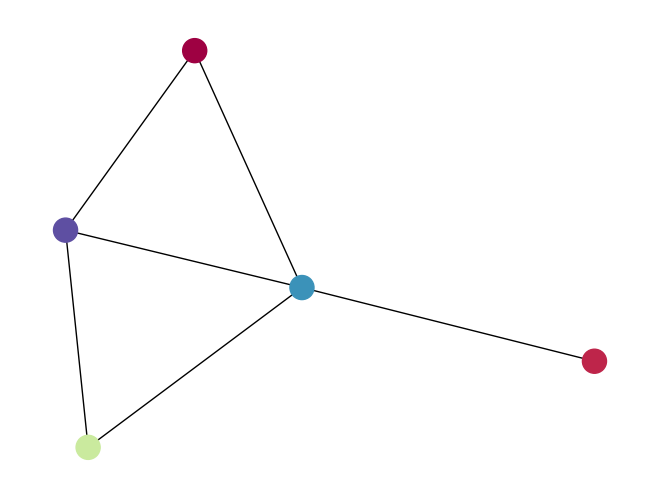

The script that saved this image:
import numpy as np
import matplotlib.pyplot as plt
import matplotlib.animation as animation
import networkx as nx
import random

class Graph():
    def __init__(self, size):
        self.adjMatrix = [[0]*size for i in range(size)]
        self.size = size
        self.adjMatrix = np.array(self.adjMatrix)

    def add_edge(self, v1, v2):
        if self.adjMatrix[v1][v2] == 1:
            return
        self.adjMatrix[v1][v2] = 1
        self.adjMatrix[v2][v1] = 1

    def remove_edge(self, v1, v2):
        if self.adjMatrix[v1][v2] == 0:
            return
        self.adjMatrix[v1][v2] = 0
        self.adjMatrix[v2][v1] = 0

    def show_graph(self):
        # print(self.adjMatrix)
        for i in range(self.size):
            for j in range(self.size):
                print(self.adjMatrix[i][j], end=' ')
            print()

    def neighbors(self, v):
        return [i for i in range(self.size) if self.adjMatrix[v][i] == 1]

    # def check_num_conflicts(self, colouring):
    #     for i in range(self.size):
    #         for j in range(self.size):
    #             for u in graph.neighbors(i)

def metropolis(graph, k, num_steps, start_colouring):
    current = start_colouring.copy()
    samples = [current.copy()]
    num_conflicts = []

    for _ in range(num_steps):
        v = np.random.randint(0, graph.size)
        new_colour = np.random.randint(0, k)

        if new_colour != current[v]:
            valid = True
            for u in graph.neighbors(v):
                if current[u] == new_colour:
                    valid = False
                    break
            if valid:
                current[v] = new_colour
        # num_conflicts = check_num_conflicts(current)
        # num_conflicts.append(num_conflicts)
        samples.append(current.copy())
    return samples

g = Graph(5)
for _ in range(random.randint(10, 20)):
    v1, v2 = random.sample(range(5), 2)
    g.add_edge(v1, v2)

k = 25
num_steps = 1500
start_colouring = np.random.randint(0, k, g.size)
print(start_colouring)
samples = metropolis(g, k, num_steps, start_colouring)

G = nx.from_numpy_array(g.adjMatrix)

# pos = nx.spring_layout(G)

# fig, ax = plt.subplots(figsize=(10, 8))
# nx.draw(G, node_color=samples[1353], cmap=plt.cm.Spectral)
# print(samples[1499])
nx.draw(G, node_color=samples[1499], cmap=plt.cm.Spectral)

# # plt.plot(g)
# def update(frame):
#     ax.clear()
#     current = samples[frame]

# anim = animation.FuncAnimation(g, update, frames=1500, interval=50)

plt.show()
